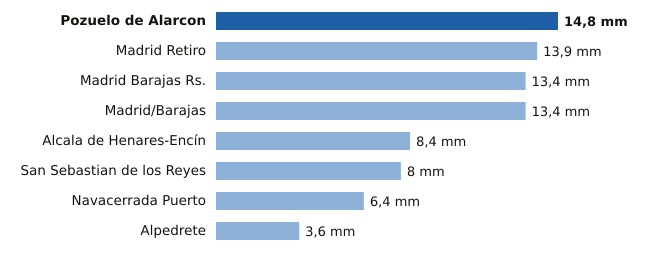

Data behind this chart, as committed beside it:
estacion, provincia, mm
Pozuelo de Alarcon, Madrid, 14.8
Madrid Retiro, Madrid, 13.9
Madrid Barajas Rs., Madrid, 13.4
Madrid/Barajas, Madrid, 13.4
Alcala de Henares-Encín, Madrid, 8.4
San Sebastian de los Reyes, Madrid, 8.0
Navacerrada Puerto, Madrid, 6.4
Alpedrete, Madrid, 3.6
